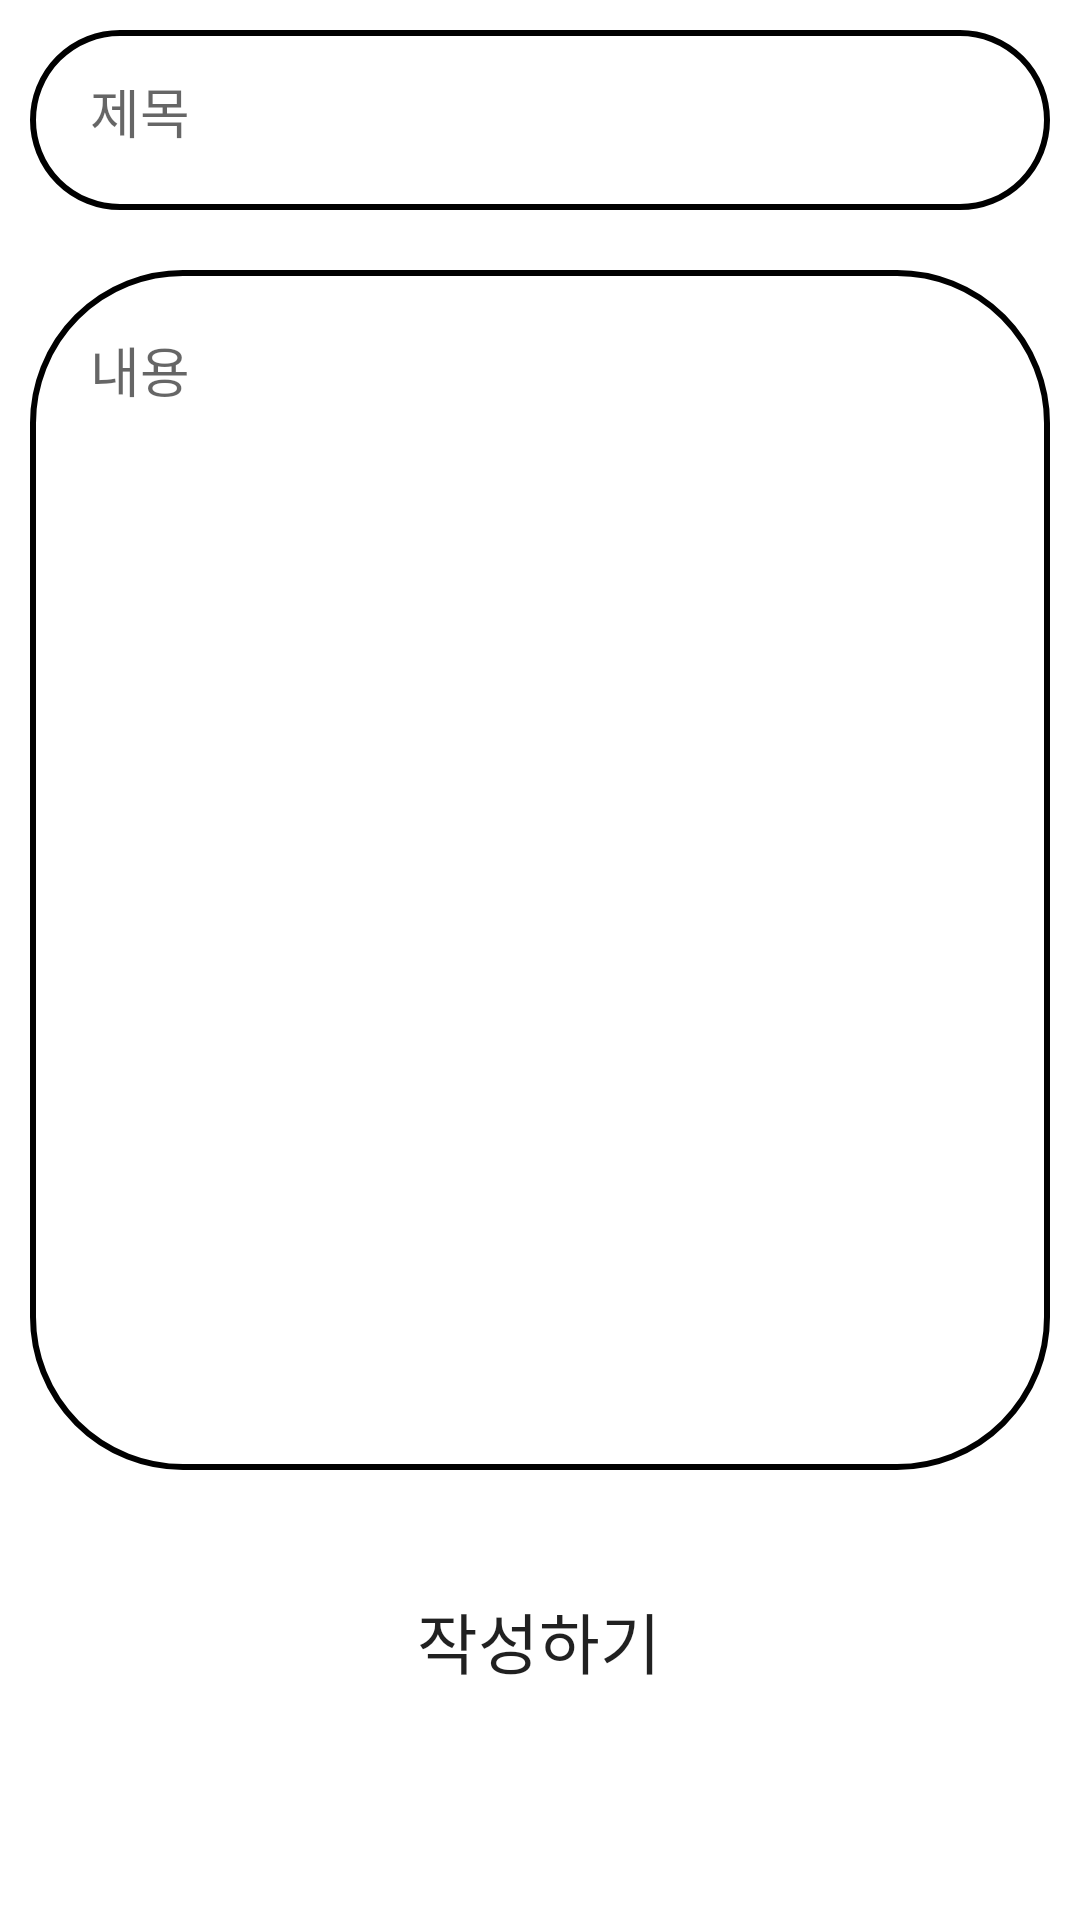

Write the Android layout XML for this screen, with the resource values it uses.
<!-- AndroidManifest.xml: application theme Theme.ServerManagementPageApp -->
<!-- res/layout/write.xml -->
<?xml version="1.0" encoding="utf-8"?>
<LinearLayout xmlns:android="http://schemas.android.com/apk/res/android"
    xmlns:app="http://schemas.android.com/apk/res-auto"
    xmlns:tools="http://schemas.android.com/tools"
    android:layout_width="match_parent"
    android:layout_height="match_parent"
    android:orientation="vertical"
    tools:context=".WriteActivity">

    <LinearLayout
        android:orientation="vertical"
        android:layout_width="match_parent"
        android:layout_height="match_parent" >

            <EditText
                android:id="@+id/edittext_title"
                android:layout_width="match_parent"
                android:layout_height="60dp"
                android:layout_margin="10dp"
                android:padding="20dp"
                android:hint="제목"
                android:background="@drawable/main_edit_text"
                android:layout_gravity="center" />

            <EditText
                android:id="@+id/edittext_content"
                android:layout_width="match_parent"
                android:layout_height="400dp"
                android:layout_margin="10dp"
                android:padding="20dp"
                android:gravity="top"
                android:hint="내용"
                android:background="@drawable/main_edit_text"
                android:layout_gravity="center" />

        <Button
            android:id="@+id/BtnWriteAction"
            android:layout_width="125dp"
            android:layout_height="wrap_content"
            android:layout_gravity="center"
            android:layout_margin="23dp"
            android:background="@drawable/main_button"
            android:text="작성하기"
            android:textSize="22dp" />
    </LinearLayout>

</LinearLayout>
<!-- resources referenced by this layout -->
<resources>
  <!-- drawable main_edit_text (drawable) -->
  <?xml version="1.0" encoding="utf-8"?>
  <shape xmlns:android="http://schemas.android.com/apk/res/android"
      android:shape="rectangle">
      <corners android:radius="50dp"/>
  
      <stroke android:color="#000000" android:width="2dp" />
  </shape>
  <style name="Theme.ServerManagementPageApp" parent="Theme.MaterialComponents.DayNight.DarkActionBar">
          
          <item name="colorPrimary">@color/black</item>
          <item name="colorPrimaryVariant">@color/black</item>
          <item name="colorOnPrimary">@color/white</item>
          
          <item name="colorSecondary">@color/teal_200</item>
          <item name="colorSecondaryVariant">@color/teal_700</item>
          <item name="colorOnSecondary">@color/black</item>
          
          <item name="android:statusBarColor" tools:targetApi="l">?attr/colorPrimaryVariant</item>
          
      </style>
  <!-- not gathered from this repository: default colours our renderer supplied (Android Studio template values) -->
  <color name="teal_200">#FF03DAC5</color>
  <color name="teal_700">#FF018786</color>
  <color name="black">#FF000000</color>
  <color name="white">#FFFFFFFF</color>
</resources>
